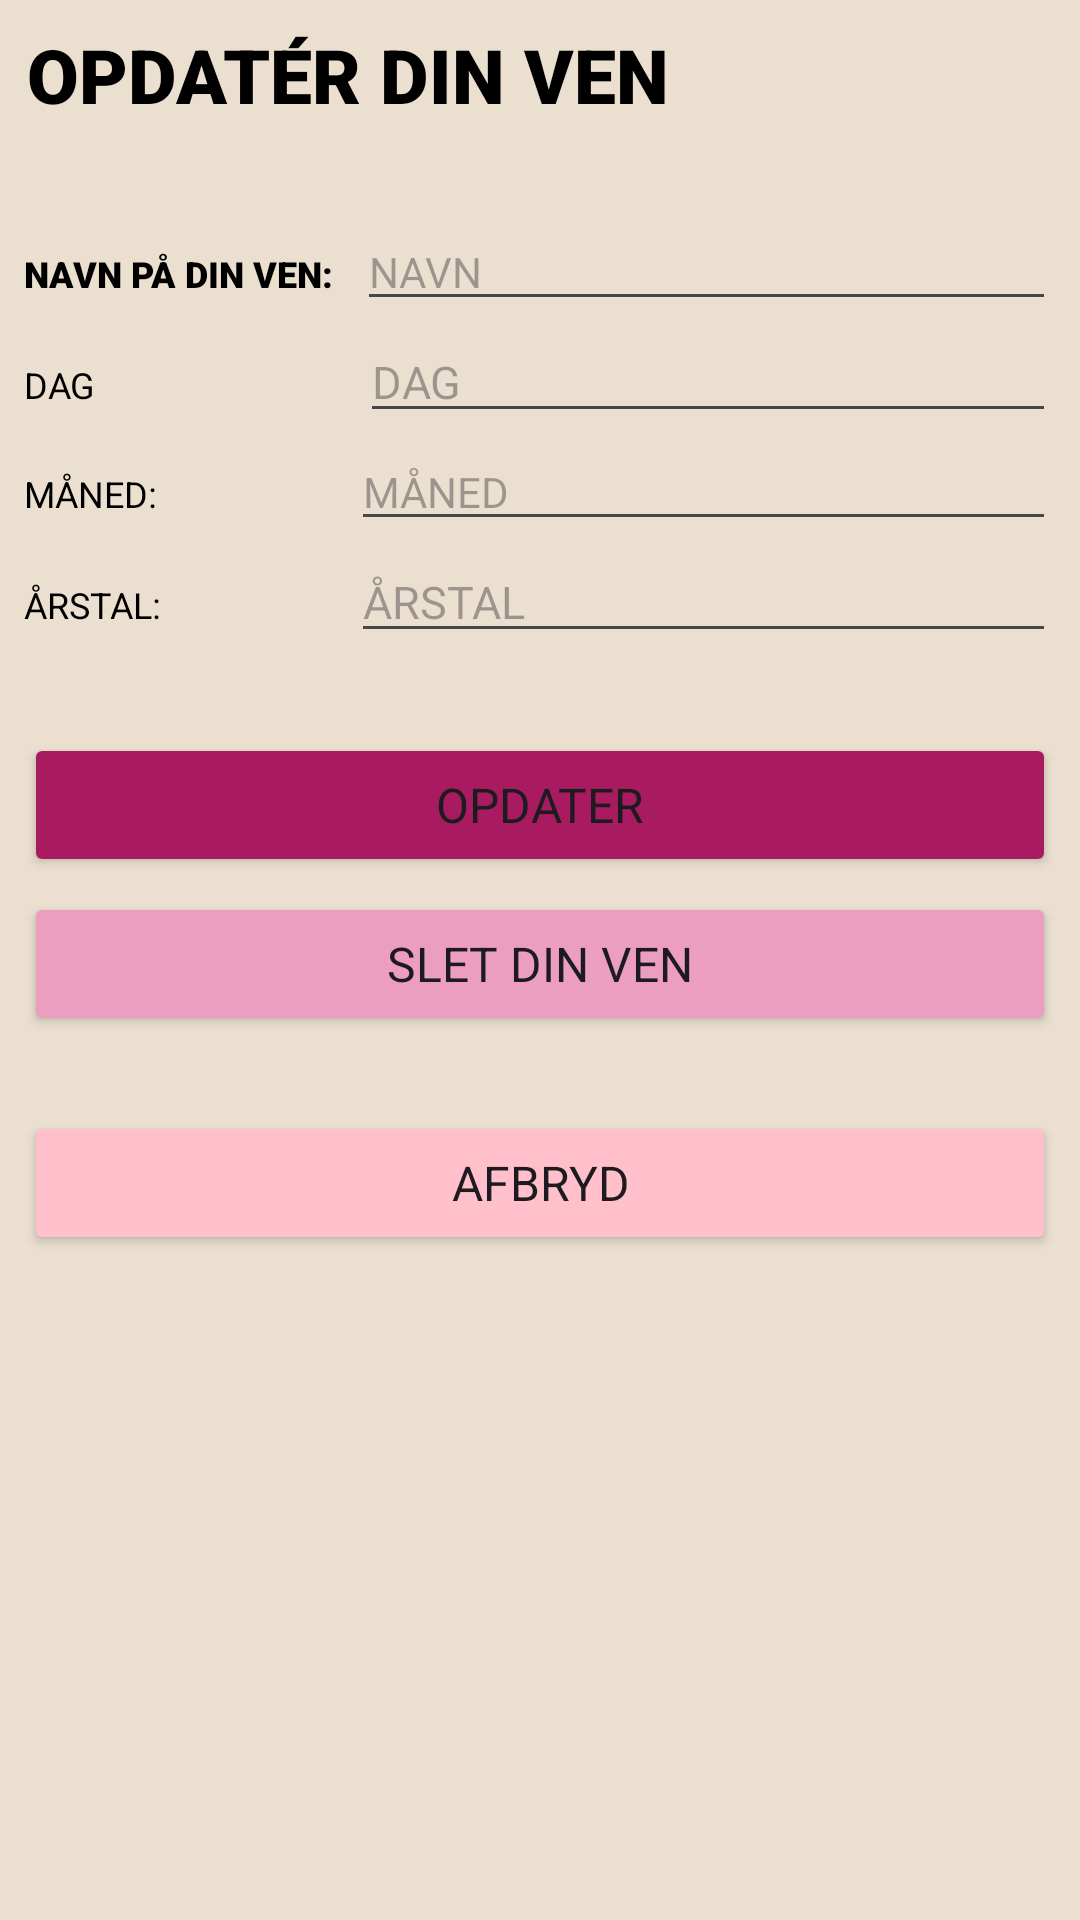

The Android layout XML behind this screen, and the referenced resources:
<!-- AndroidManifest.xml: application theme Theme.Hiphiphurra -->
<!-- res/layout/fragment_friend.xml -->
<?xml version="1.0" encoding="utf-8"?>
<LinearLayout
    xmlns:android="http://schemas.android.com/apk/res/android"
    xmlns:tools="http://schemas.android.com/tools"
    android:layout_width="match_parent"
    android:layout_height="match_parent"
    android:orientation="vertical"
    android:padding="8dp"
    tools:context=".FriendFragment"
    android:background="@color/champagne">


    <TextView
        android:id="@+id/text_message"
        android:layout_width="274dp"
        android:layout_height="63dp"
        android:layout_marginLeft="1sp"
        android:fontFamily="sans-serif-black"
        android:text="OPDATÉR DIN VEN"
        android:textColor="@color/black"
        android:textSize="25sp" />

    <LinearLayout
        android:layout_width="match_parent"
        android:layout_height="wrap_content"
        android:orientation="horizontal"
        tools:context=".OneFriendFragment">

        <TextView
            android:layout_width="wrap_content"
            android:layout_height="wrap_content"
            android:fontFamily="sans-serif-black"
            android:text="NAVN PÅ DIN VEN: "
            android:textColor="@color/black"
            android:textSize="12sp" />

        <EditText
            android:id="@+id/editText_name"
            android:layout_width="0dp"
            android:layout_height="wrap_content"
            android:layout_weight="1"
            android:hint="NAVN"
            android:inputType="text"
            android:textColor="@color/black"
            android:textSize="14sp"
            android:layout_marginLeft="5sp"/>
    </LinearLayout>

    <LinearLayout
        android:layout_width="match_parent"
        android:layout_height="wrap_content"
        android:orientation="horizontal"
        tools:context=".OneFriendFragment">

        <TextView
            android:layout_width="95dp"
            android:layout_height="wrap_content"
            android:fontFamily="sans-serif"
            android:text="DAG"
            android:textColor="@color/black"
            android:textSize="12sp" />

        <EditText
            android:id="@+id/edit_day"
            android:layout_width="264dp"
            android:layout_height="wrap_content"
            android:layout_marginLeft="17sp"
            android:layout_weight="1"
            android:hint="DAG"
            android:inputType="number"
            android:textColor="@color/black"
            android:textSize="15sp" />
    </LinearLayout>
    <LinearLayout
        android:layout_width="match_parent"
        android:layout_height="wrap_content"
        android:orientation="horizontal"
        tools:context=".OneFriendFragment">

        <TextView
            android:layout_width="107dp"
            android:layout_height="wrap_content"
            android:fontFamily="sans-serif"
            android:text="MÅNED:"
            android:textColor="@color/black"
            android:textSize="12sp" />

        <EditText
            android:id="@+id/edit_month"
            android:layout_width="0dp"
            android:layout_height="wrap_content"
            android:layout_marginLeft="2sp"
            android:layout_weight="1"
            android:hint="MÅNED"
            android:inputType="numberDecimal"
            android:textColor="@color/black"
            android:textSize="14sp" />
    </LinearLayout>
    <LinearLayout
        android:layout_width="match_parent"
        android:layout_height="wrap_content"
        android:orientation="horizontal"
        tools:context=".OneFriendFragment">

        <TextView
            android:layout_width="96dp"
            android:layout_height="wrap_content"
            android:fontFamily="sans-serif"
            android:text="ÅRSTAL: "
            android:textColor="@color/black"
            android:textSize="12sp" />

        <EditText
            android:id="@+id/edit_year"
            android:layout_width="0dp"
            android:layout_height="wrap_content"
            android:layout_weight="1"
            android:hint="ÅRSTAL"
            android:inputType="numberDecimal"
            android:textColor="@color/black"
            android:textSize="15sp"
            android:layout_marginLeft="13sp"/>
    </LinearLayout>

    <TextView
        android:id="@+id/view_age"
        android:layout_width="match_parent"
        android:layout_height="wrap_content"
        android:textSize="16sp"
        android:textColor="@color/black"
        android:fontFamily="sans-serif" />


    <Button
        android:id="@+id/update_button"
        android:layout_width="match_parent"
        android:layout_height="wrap_content"
        android:layout_marginTop="5sp"
        android:backgroundTint="@color/darkpink"
        android:fontFamily="sans-serif"
        android:text="OPDATER"
        android:textSize="16sp" />

    <Button
        android:id="@+id/delete_button"
        android:layout_width="match_parent"
        android:layout_height="wrap_content"
        android:layout_marginTop="5sp"
        android:backgroundTint="@color/hotpink"
        android:fontFamily="sans-serif"
        android:text="SLET DIN VEN"
        android:textSize="16sp" />

    <Button
        android:id="@+id/back_button"
        android:layout_width="match_parent"
        android:layout_height="wrap_content"
        android:layout_marginTop="25sp"
        android:backgroundTint="@color/pink"
        android:fontFamily="sans-serif"
        android:text="AFBRYD"
        android:textSize="16sp" />
</LinearLayout>
<!-- resources referenced by this layout -->
<resources>
  <color name="black">#FF000000</color>
  <color name="champagne">#EBE0D0</color>
  <color name="darkpink">#A91B60</color>
  <color name="hotpink">#EC9EC0</color>
  <color name="pink">#ffc0cb</color>
  <style name="Theme.Hiphiphurra" parent="Base.Theme.Hiphiphurra" />
  <style name="Base.Theme.Hiphiphurra" parent="Theme.Material3.DayNight.NoActionBar">
          
          
      </style>
</resources>
